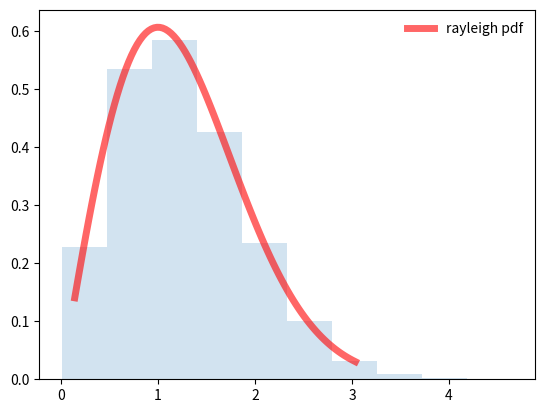

Python code for this plot:
import numpy as np
import matplotlib.pyplot as plt
import scipy
import random
from scipy import stats

def sigma_z_table_verification():
    sigmaValues=[0,.1,.2,.3,.4,.5,.6,.7,.8,.9]
    probabilityValues = []
    for sigma in sigmaValues:
        probability = stats.norm.cdf(sigma)
        probabilityValues.append(probability)
        print(probability)
     
    return probabilityValues
#stats.norm.rvs
def probability_z_table_verification(probabilityValues):
    for probability in probabilityValues:
        sigmaValues = stats.norm.ppf(probability)
        print(sigmaValues)

def rayleigh_dist():
    fig, ax = plt.subplots(1, 1)
    mean, var, skew, kurt = stats.rayleigh.stats(moments='mvsk')
    x = np.linspace(stats.rayleigh.ppf(0.01),stats.rayleigh.ppf(0.99), 100)
    ax.plot(x, stats.rayleigh.pdf(x),'r-', lw=5, alpha=0.6, label='rayleigh pdf')
    rv = stats.rayleigh()
    vals = stats.rayleigh.ppf([0.001, 0.5, 0.999])
    r = stats.rayleigh.rvs(size=100000)
    ax.hist(r, density=True, histtype='stepfilled', alpha=0.2)
    ax.legend(loc='best', frameon=False)
    plt.show()

def main():
    p = sigma_z_table_verification()
    probability_z_table_verification(p)
    rayleigh_dist()


if __name__ == '__main__':
    main()
